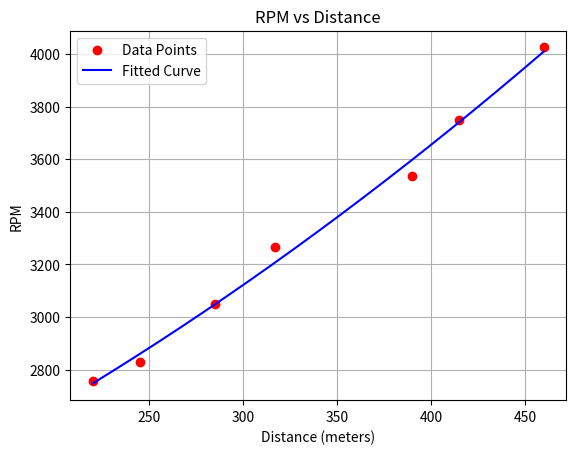

Recreate this plot in Python.
import numpy as np
import matplotlib.pyplot as plt

# Data

distances = np.array([390,317,285,245,220,415,460])  # meters
rpm = np.array([3535,3265,3050,2830,2755,3750,4025])
coefficients = np.polyfit(distances,rpm ,2)
   

# Fit a quadratic polynomial: actual = f(measured)

# Corrected distance function
def corrected_distance(measured_distance):
    return coefficients[0] * measured_distance**2 + coefficients[1] * measured_distance + coefficients[2]
polynomial = np.poly1d(coefficients)

# Generate x values for a smooth curve
x_fit = np.linspace(distances.min(), distances.max(), 500)
y_fit = polynomial(x_fit)

# Plotting
plt.scatter(distances, rpm, color='red', label='Data Points')
plt.plot(x_fit, y_fit, color='blue', label='Fitted Curve')
plt.xlabel('Distance (meters)')
plt.ylabel('RPM')
plt.title('RPM vs Distance')
plt.legend()
plt.grid(True)
plt.show()
